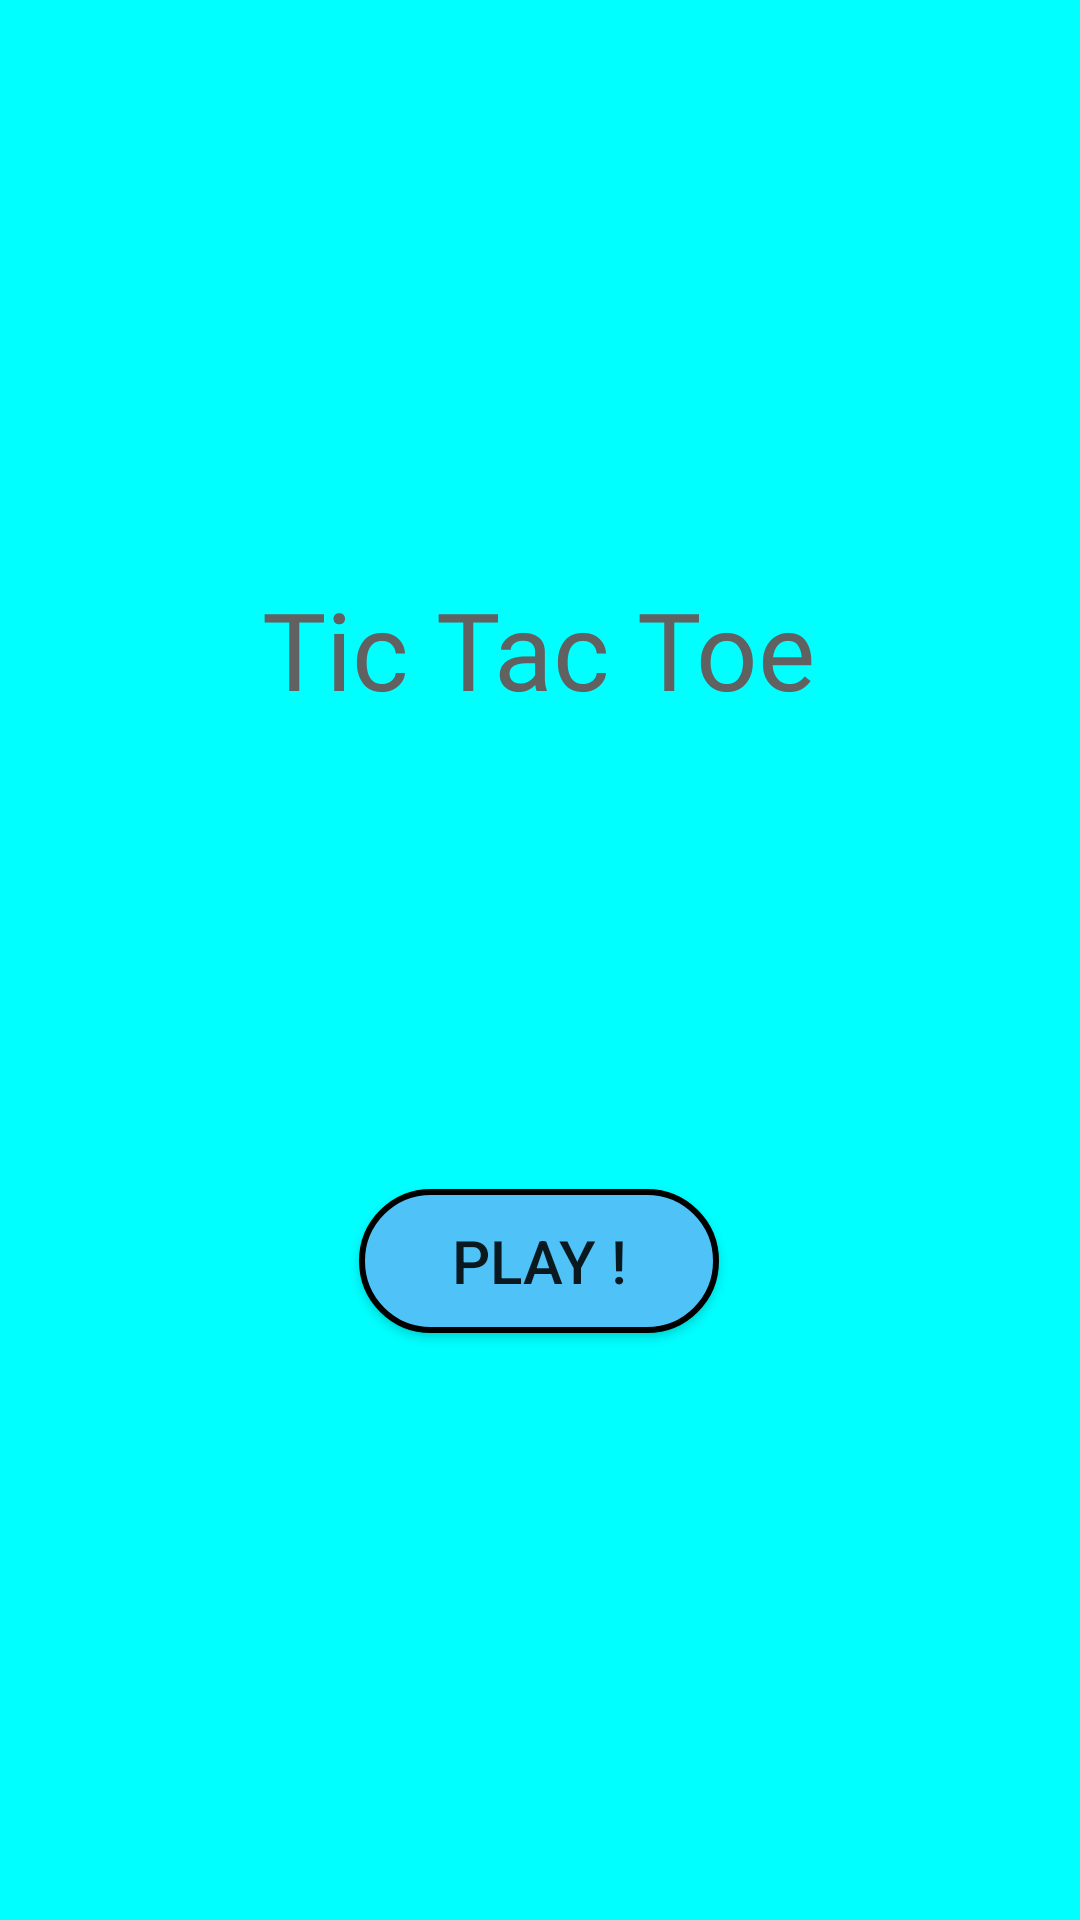

Produce the Android XML layout that renders to this screen, including the resource entries it uses.
<!-- AndroidManifest.xml: application theme Theme.TicTacToe1 -->
<!-- res/layout/activity_main.xml -->
<?xml version="1.0" encoding="utf-8"?>
<androidx.constraintlayout.widget.ConstraintLayout xmlns:android="http://schemas.android.com/apk/res/android"
    xmlns:app="http://schemas.android.com/apk/res-auto"
    xmlns:tools="http://schemas.android.com/tools"
    android:background="#00FFFF"
    android:layout_width="match_parent"
    android:layout_height="match_parent"
    tools:context=".MainActivity">

    <TextView
        android:id="@+id/textView"
        android:layout_width="wrap_content"
        android:layout_height="wrap_content"
        android:layout_marginTop="192dp"
        android:fontFamily="@font/pacifico"
        android:text="@string/home_title"
        android:textColor="#616161"
        android:textSize="36sp"
        app:layout_constraintEnd_toEndOf="parent"
        app:layout_constraintHorizontal_bias="0.498"
        app:layout_constraintStart_toStartOf="parent"
        app:layout_constraintTop_toTopOf="parent" />

    <Button
        android:id="@+id/button"
        android:layout_width="120sp"
        android:layout_height="wrap_content"
        android:layout_marginTop="156dp"
        android:background="@drawable/blue_button"
        android:onClick="playButtonClick"
        android:text="@string/play_button"
        android:textSize="20sp"
        app:layout_constraintEnd_toEndOf="parent"
        app:layout_constraintHorizontal_bias="0.498"
        app:layout_constraintStart_toStartOf="parent"
        app:layout_constraintTop_toBottomOf="@+id/textView"
        tools:ignore="UsingOnClickInXml" />
</androidx.constraintlayout.widget.ConstraintLayout>
<!-- resources referenced by this layout -->
<resources>
  <!-- drawable blue_button (drawable) -->
  <?xml version="1.0" encoding="utf-8"?>
  <selector xmlns:android="http://schemas.android.com/apk/res/android">
      <item>
          <shape android:shape="rectangle">
              <solid android:color="#4FC3F7"/>
              <corners android:radius="100sp"/>
              <stroke android:color="@color/black" android:width="2sp"/>
          </shape>
      </item>
  </selector>
  <string name="home_title">Tic Tac Toe</string>
  <string name="play_button">Play !</string>
  <style name="Theme.TicTacToe1" parent="Theme.AppCompat.Light.NoActionBar">
          
          <item name="colorPrimary">@color/purple_500</item>
          <item name="colorPrimaryVariant">@color/purple_700</item>
          <item name="colorOnPrimary">@color/white</item>
          
          <item name="colorSecondary">@color/teal_200</item>
          <item name="colorSecondaryVariant">@color/teal_700</item>
          <item name="colorOnSecondary">@color/black</item>
          
          <item name="android:statusBarColor" tools:targetApi="l">?attr/colorPrimaryVariant</item>
          
      </style>
  <!-- not gathered from this repository: default colours our renderer supplied (Android Studio template values) -->
  <color name="purple_500">#FF6200EE</color>
  <color name="purple_700">#FF3700B3</color>
  <color name="teal_200">#FF03DAC5</color>
  <color name="teal_700">#FF018786</color>
  <color name="black">#FF000000</color>
  <color name="white">#FFFFFFFF</color>
</resources>
